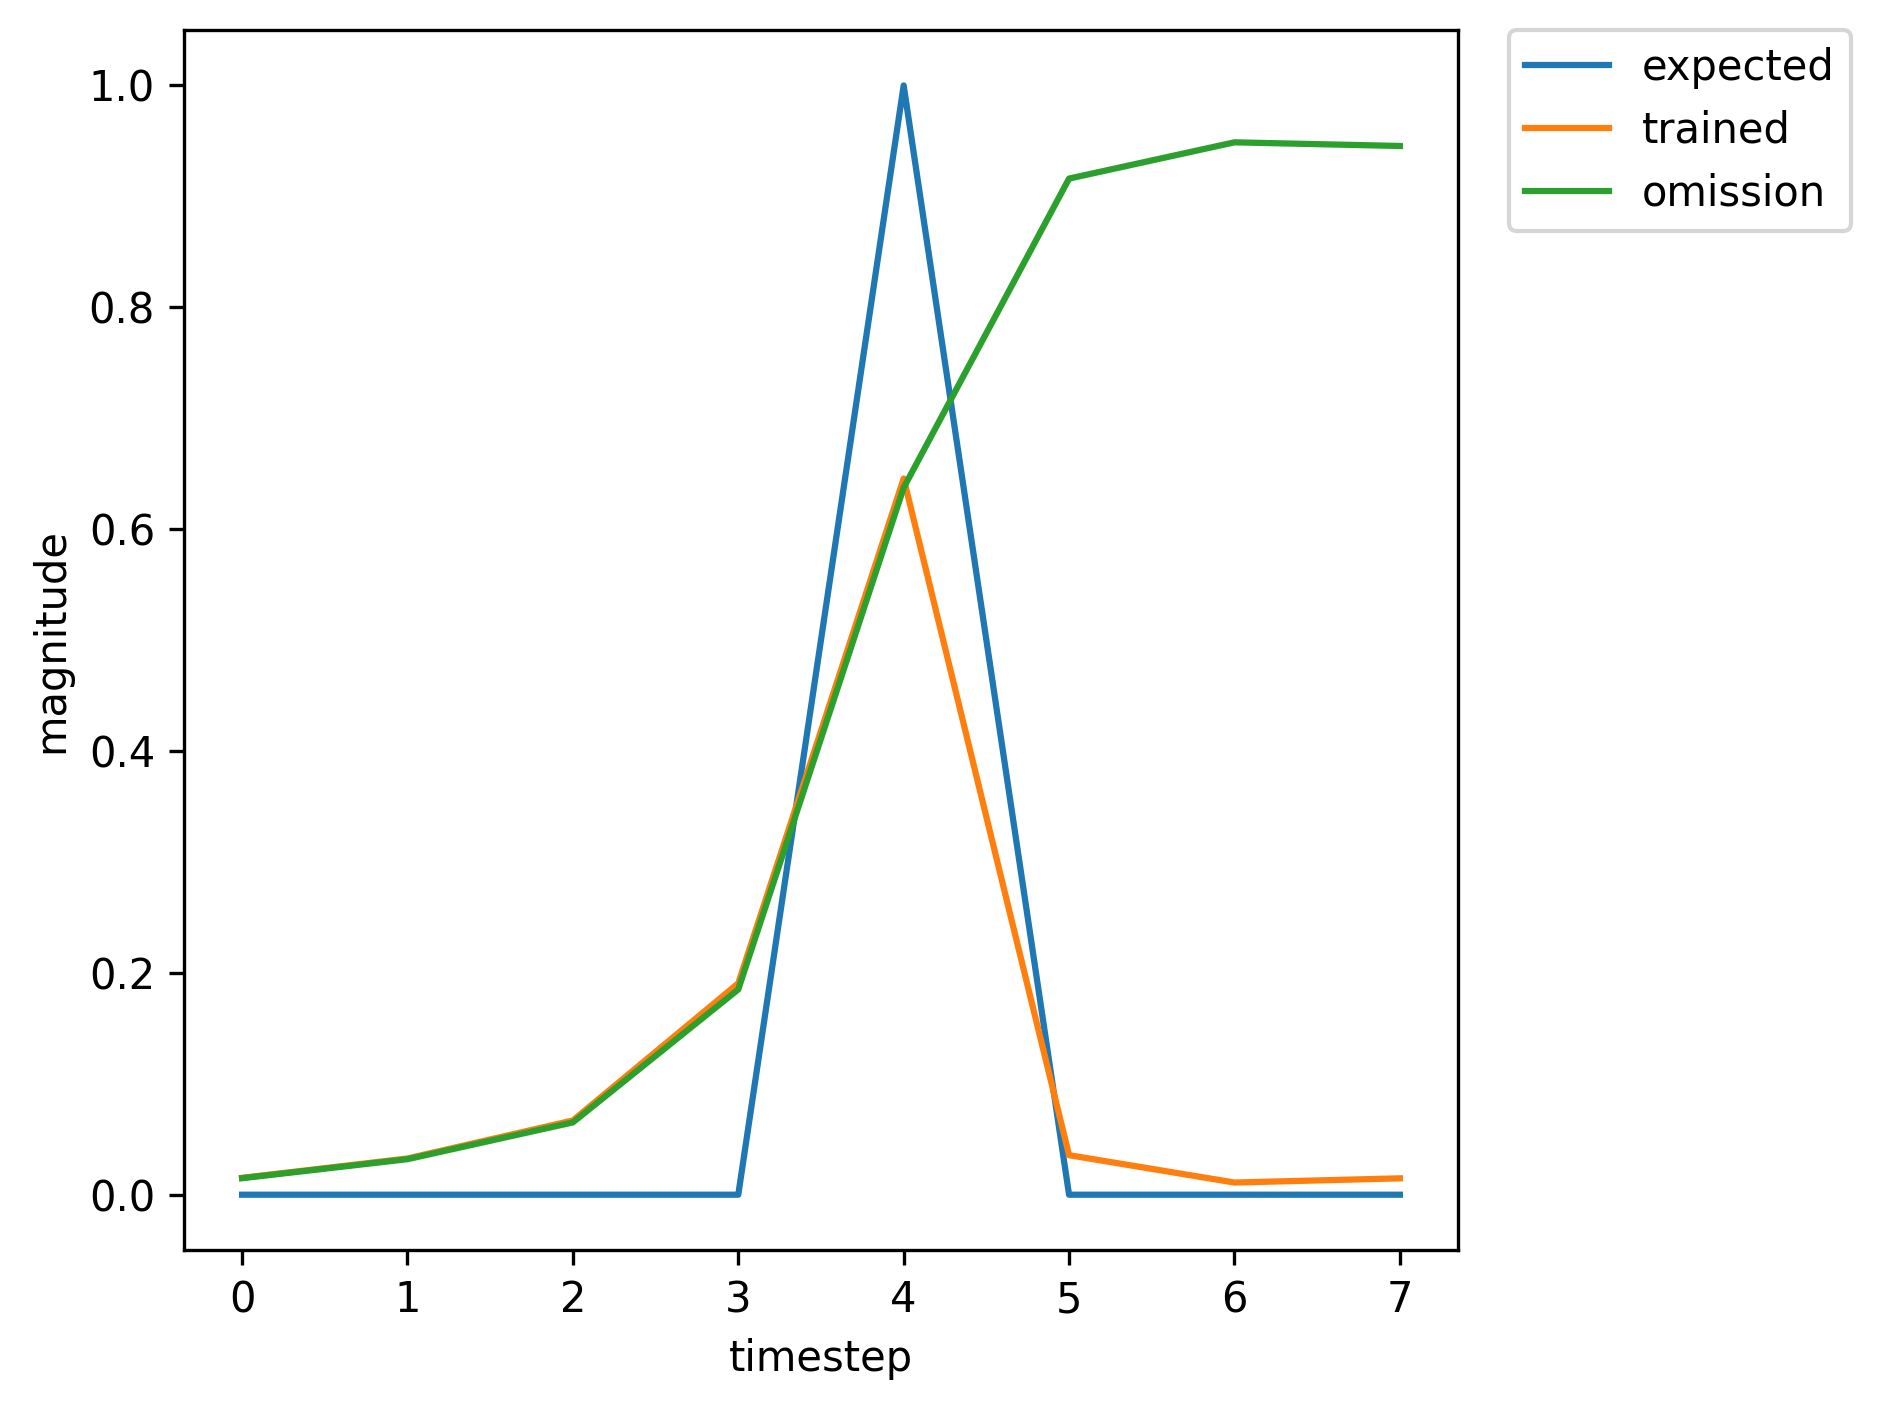

Source data for this figure (header and first rows):
, input, expected_output, network_output
0, 1.0, 0, 0.1752
1, 0.0, 0, 0.4229
2, 0.0, 0, 0.7805
3, 0.0, 0, 0.8913
4, 2.0, 1, 0.9406
5, 0.0, 0, 0.08983
6, 0.0, 0, 0.01193
7, 0.0, 0, 0.01339
8, 1.0, 0, 0.01288
9, 0.0, 0, 0.02703
10, 0.0, 0, 0.05064
11, 0.0, 0, 0.1365
12, 2.0, 1, 0.5446
13, 0.0, 0, 0.02811
14, 0.0, 0, 0.01039
15, 1.0, 0, 0.0142
16, 0.0, 0, 0.03342
17, 0.0, 0, 0.06942
18, 0.0, 0, 0.1969
19, 2.0, 1, 0.6519
20, 0.0, 0, 0.03631
21, 0.0, 0, 0.0111
22, 0.0, 0, 0.01499
23, 1.0, 0, 0.0151
24, 0.0, 0, 0.0325
25, 0.0, 0, 0.06655
26, 0.0, 0, 0.1894
27, 2.0, 1, 0.644
28, 0.0, 0, 0.0355
29, 0.0, 0, 0.01097
30, 0.0, 0, 0.01477
31, 1.0, 0, 0.01489
32, 0.0, 0, 0.03204
33, 0.0, 0, 0.06523
34, 0.0, 0, 0.1852
35, 2.0, 1, 0.6376
36, 0.0, 0, 0.03497
37, 0.0, 0, 0.01093
38, 0.0, 0, 0.01474
39, 1.0, 0, 0.01488
40, 0.0, 0, 0.03201
41, 0.0, 0, 0.06515
42, 0.0, 0, 0.185
43, 2.0, 1, 0.6372
44, 0.0, 0, 0.03494
45, 0.0, 0, 0.01093
46, 1.0, 0, 0.01474
47, 0.0, 0, 0.03445
48, 0.0, 0, 0.07212
49, 0.0, 0, 0.205
50, 2.0, 1, 0.6627
51, 0.0, 0, 0.03723
52, 1.0, 0, 0.01116
53, 0.0, 0, 0.03531
54, 0.0, 0, 0.082
55, 0.0, 0, 0.2372
56, 2.0, 1, 0.7005
57, 0.0, 0, 0.04098
58, 0.0, 0, 0.01165
59, 0.0, 0, 0.01581
... 315 more rows
